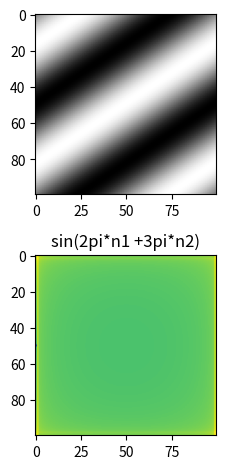
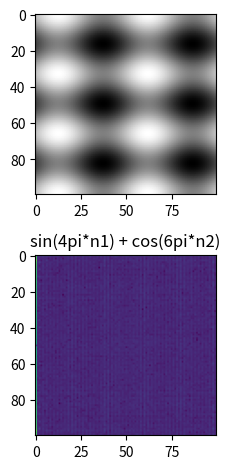
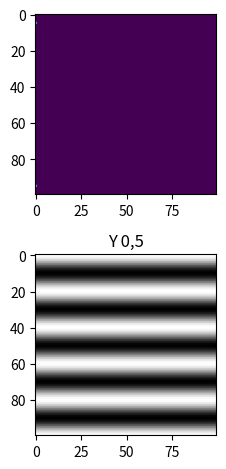
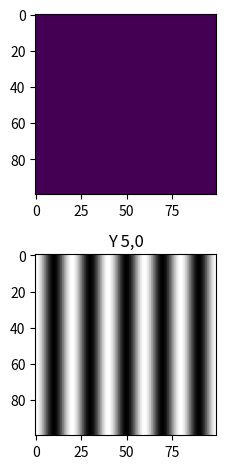
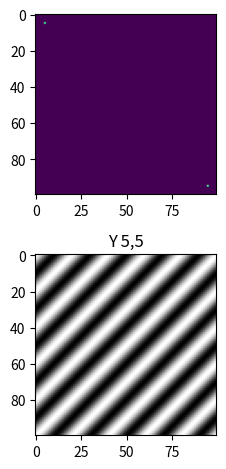

Reproduce these figures in Python, in order.
from scipy import misc, ndimage
import numpy as np
import matplotlib.pyplot as plt
N=100
n1=np.linspace(0,1,N)
n2=np.linspace(0,1,N)

fig,axs=plt.subplots(2)
x =np.array([[np.sin(2*np.pi*n1[i] + 3*np.pi*n2[j]) for i in range(N)] for j in range(N)])
axs[0].imshow(x, cmap=plt.cm.gray)
y = np.fft.fft2(x)
axs[1].imshow(20*np.log10(abs(y)))
plt.title("sin(2pi*n1 +3pi*n2)")
fig.tight_layout()
plt.show()

fig,axs=plt.subplots(2)
x =np.array([[np.sin(4*np.pi*n1[i]) + np.cos(6*np.pi*n2[j]) for i in range(N)] for j in range(N)])
axs[0].imshow(x, cmap=plt.cm.gray)
y = np.fft.fft2(x)
axs[1].imshow(20*np.log10(abs(y)))
plt.title("sin(4pi*n1) + cos(6pi*n2)")
fig.tight_layout()
plt.show()

fig,axs=plt.subplots(2)
y=np.array([[1 if ((j==5 or j==N-5) and i==0) else 0 for i in range(N)] for j in range(N)])
axs[0].imshow((y))
x = np.real(np.fft.ifft2(y))
axs[1].imshow(x, cmap=plt.cm.gray)
plt.title("Y 0,5")
fig.tight_layout()
plt.show()

fig,axs=plt.subplots(2)
y=np.array([[1 if ((i==5 or i==N-5) and j==0) else 0 for i in range(N)] for j in range(N)])
axs[0].imshow((y))
x = np.real(np.fft.ifft2(y))
axs[1].imshow(x, cmap=plt.cm.gray)
plt.title("Y 5,0")
fig.tight_layout()
plt.show()

fig,axs=plt.subplots(2)
y=np.array([[1 if ((j==5 and i==5 ) or (i==N-5 and j==N-5 )) else 0 for i in range(N)] for j in range(N)])
axs[0].imshow((y))
x = np.real(np.fft.ifft2(y))
axs[1].imshow(x, cmap=plt.cm.gray)
plt.title("Y 5,5")
fig.tight_layout()
plt.show()
